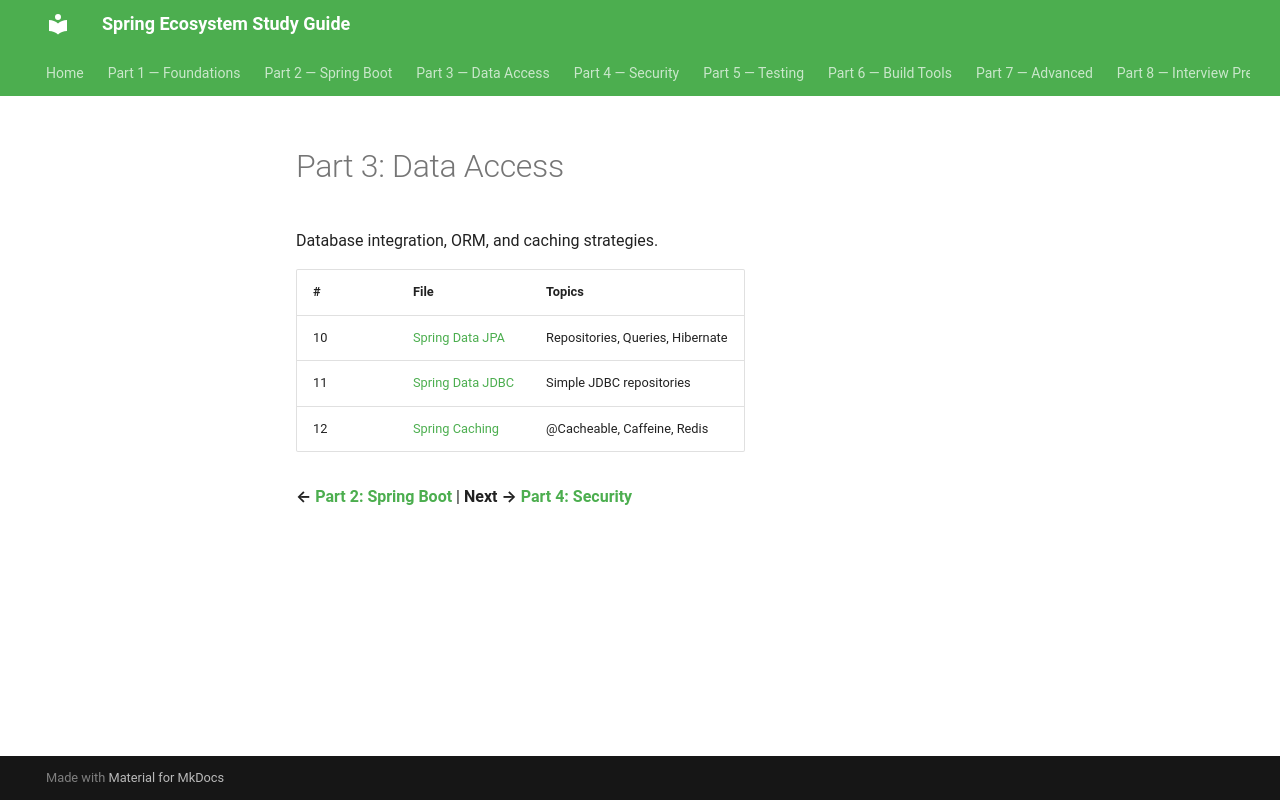

repository: Santhosh9943/spring-study-guide · page: part-3-data-access/index.html · generator: mkdocs

# Part 3: Data Access

Database integration, ORM, and caching strategies.

| # | File | Topics |
|---|------|--------|
| 10 | [Spring Data JPA](10_Spring_Data_JPA.md) | Repositories, Queries, Hibernate |
| 11 | [Spring Data JDBC](11_Spring_Data_JDBC.md) | Simple JDBC repositories |
| 12 | [Spring Caching](12_Spring_Caching.md) | @Cacheable, Caffeine, Redis |

**← [Part 2: Spring Boot](../part-2-spring-boot/)** | **Next → [Part 4: Security](../part-4-security/)**
